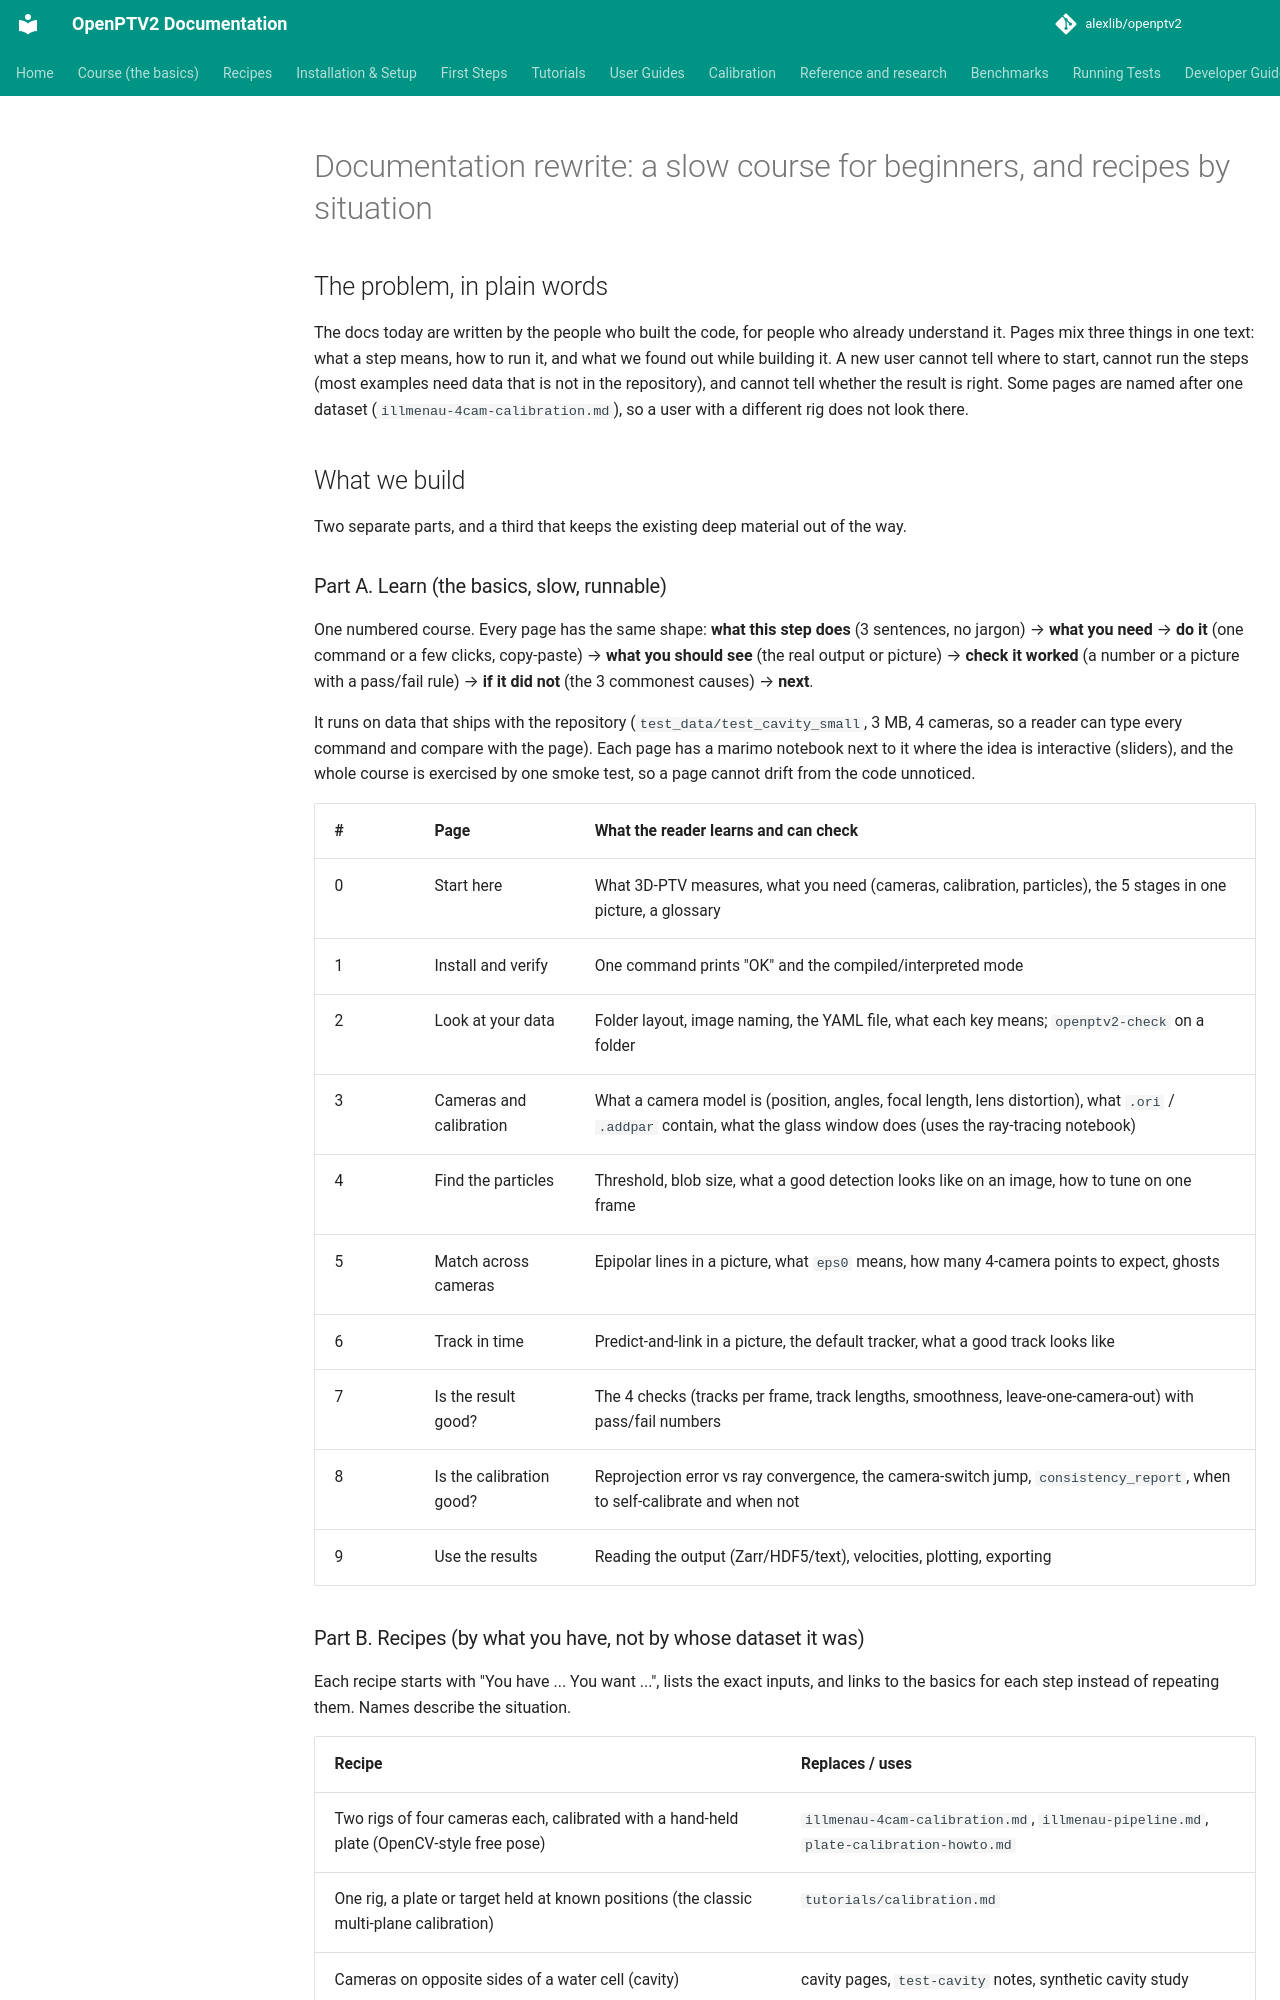

repository: alexlib/openptv2 · page: plans/2026-11-27-documentation-rewrite/index.html · generator: mkdocs

# Documentation rewrite: a slow course for beginners, and recipes by situation

## The problem, in plain words

The docs today are written by the people who built the code, for people who already understand it. Pages mix three things in
one text: what a step means, how to run it, and what we found out while building it. A new user cannot tell where to start,
cannot run the steps (most examples need data that is not in the repository), and cannot tell whether the result is right.
Some pages are named after one dataset (`illmenau-4cam-calibration.md`), so a user with a different rig does not look there.

## What we build

Two separate parts, and a third that keeps the existing deep material out of the way.

### Part A. Learn (the basics, slow, runnable)

One numbered course. Every page has the same shape: **what this step does** (3 sentences, no jargon) → **what you need** →
**do it** (one command or a few clicks, copy-paste) → **what you should see** (the real output or picture) → **check it
worked** (a number or a picture with a pass/fail rule) → **if it did not** (the 3 commonest causes) → **next**.

It runs on data that ships with the repository (`test_data/test_cavity_small`, 3 MB, 4 cameras, so a reader can type every
command and compare with the page). Each page has a marimo notebook next to it where the idea is interactive (sliders),
and the whole course is exercised by one smoke test, so a page cannot drift from the code unnoticed.

| # | Page | What the reader learns and can check |
|---|---|---|
| 0 | Start here | What 3D-PTV measures, what you need (cameras, calibration, particles), the 5 stages in one picture, a glossary |
| 1 | Install and verify | One command prints "OK" and the compiled/interpreted mode |
| 2 | Look at your data | Folder layout, image naming, the YAML file, what each key means; `openptv2-check` on a folder |
| 3 | Cameras and calibration | What a camera model is (position, angles, focal length, lens distortion), what `.ori` / `.addpar` contain, what the glass window does (uses the ray-tracing notebook) |
| 4 | Find the particles | Threshold, blob size, what a good detection looks like on an image, how to tune on one frame |
| 5 | Match across cameras | Epipolar lines in a picture, what `eps0` means, how many 4-camera points to expect, ghosts |
| 6 | Track in time | Predict-and-link in a picture, the default tracker, what a good track looks like |
| 7 | Is the result good? | The 4 checks (tracks per frame, track lengths, smoothness, leave-one-camera-out) with pass/fail numbers |
| 8 | Is the calibration good? | Reprojection error vs ray convergence, the camera-switch jump, `consistency_report`, when to self-calibrate and when not |
| 9 | Use the results | Reading the output (Zarr/HDF5/text), velocities, plotting, exporting |
